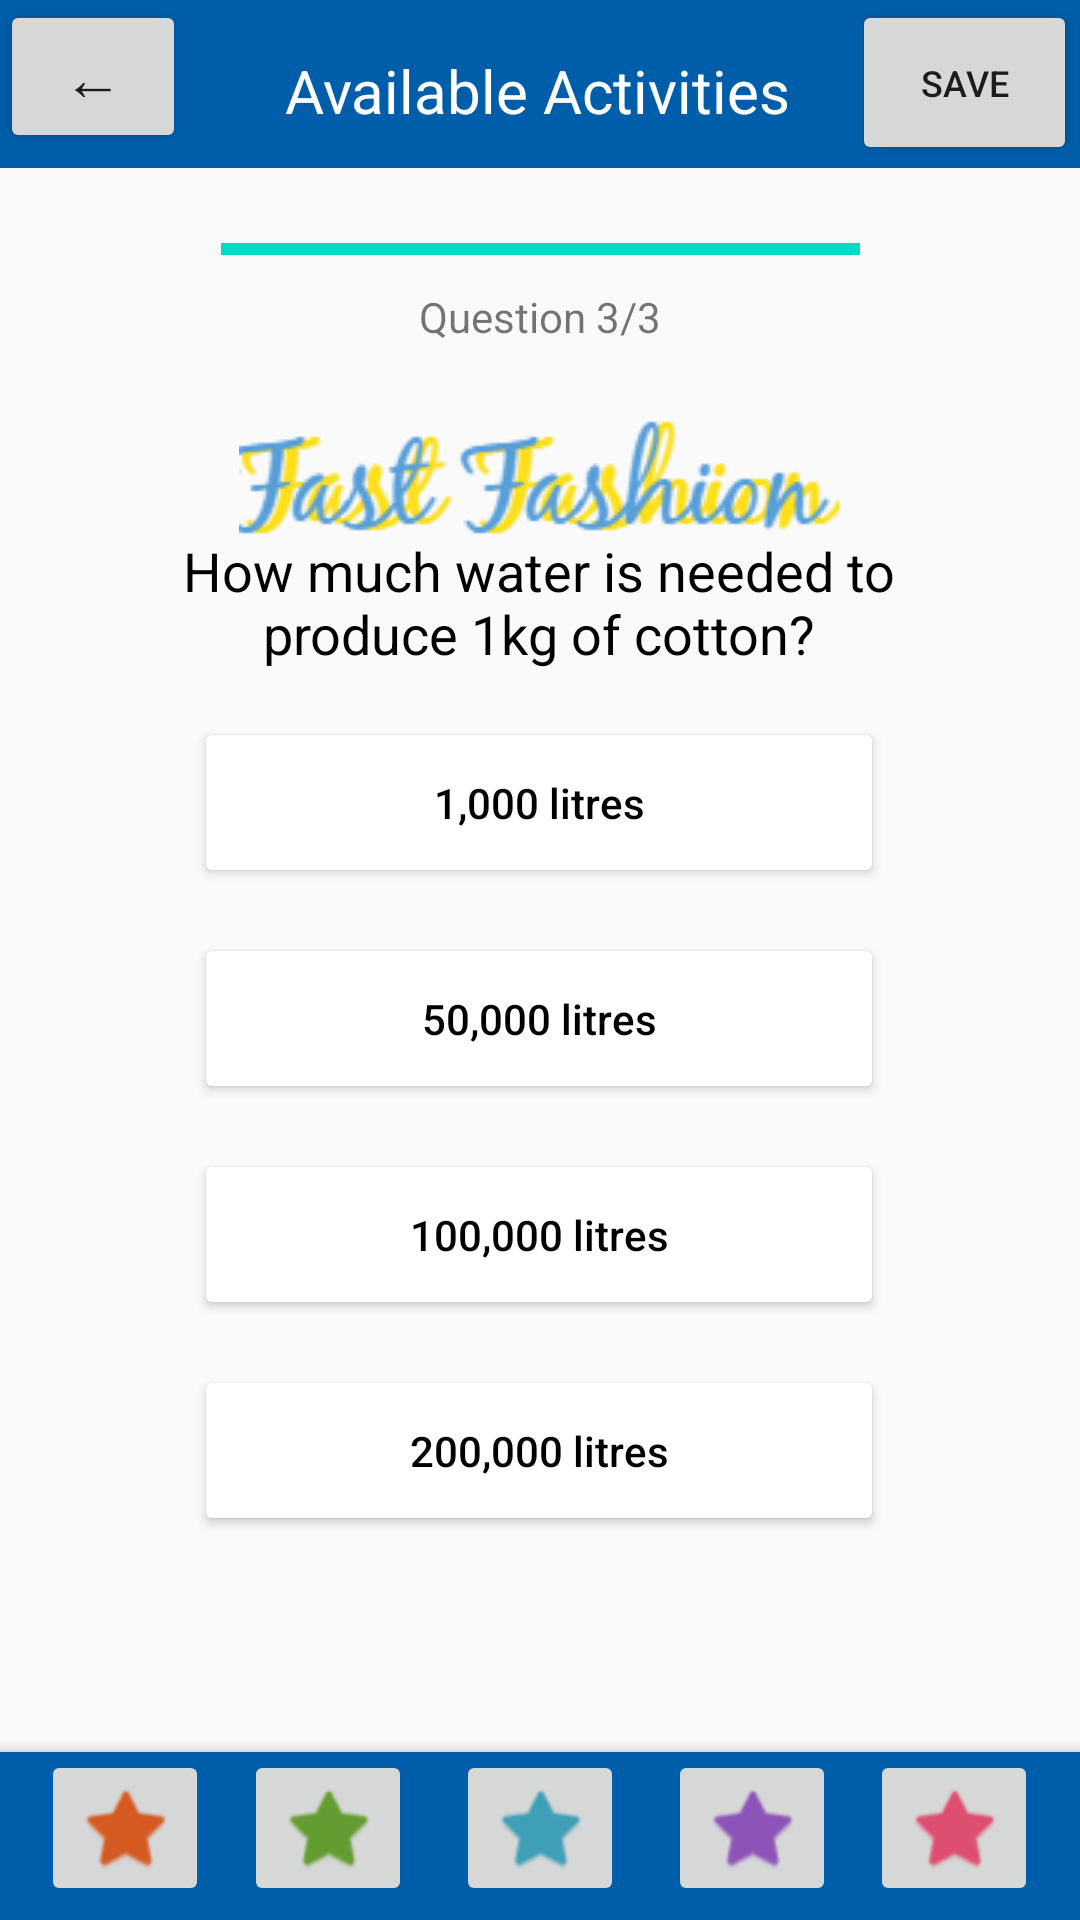

This screen was rendered from an Android layout file. Write that file and the resources it references.
<!-- AndroidManifest.xml: application theme Theme.RBCFootprint -->
<!-- res/layout/activity_quiz_question3.xml -->
<?xml version="1.0" encoding="utf-8"?>
<androidx.constraintlayout.widget.ConstraintLayout xmlns:android="http://schemas.android.com/apk/res/android"
    xmlns:app="http://schemas.android.com/apk/res-auto"
    xmlns:tools="http://schemas.android.com/tools"
    android:layout_width="match_parent"
    android:layout_height="match_parent"

    android:background="@color/light_grey"
    tools:context=".ui.quiz.thirdquestion.ThirdQuizQuestionActivity">

    <ImageView
        android:id="@+id/imageView6"
        android:layout_width="wrap_content"
        android:layout_height="wrap_content"
        android:src="@drawable/fast_fashion_text"
        app:layout_constraintBottom_toTopOf="@+id/answer1"
        app:layout_constraintEnd_toEndOf="parent"
        app:layout_constraintHorizontal_bias="0.497"
        app:layout_constraintStart_toStartOf="parent"
        app:layout_constraintTop_toTopOf="@+id/toolbar"
        app:layout_constraintVertical_bias="0.728" />

    <TextView
        android:id="@+id/textView7"
        android:layout_width="286dp"
        android:layout_height="66dp"
        android:gravity="center"
        android:text="@string/question_3"
        android:textColor="@color/black"
        android:textSize="18sp"
        app:layout_constraintBottom_toBottomOf="parent"
        app:layout_constraintEnd_toEndOf="parent"
        app:layout_constraintHorizontal_bias="0.496"
        app:layout_constraintStart_toStartOf="parent"
        app:layout_constraintTop_toTopOf="parent"
        app:layout_constraintVertical_bias="0.292" />

    <Button
        android:id="@+id/answer4"
        android:layout_width="230dp"
        android:layout_height="57dp"
        android:layout_marginTop="15dp"
        android:text="200,000 litres"
        android:textAllCaps="false"
        android:textColor="@color/black"
        app:backgroundTint="#FFFFFF"
        app:layout_constraintEnd_toEndOf="parent"
        app:layout_constraintHorizontal_bias="0.497"
        app:layout_constraintStart_toStartOf="parent"
        app:layout_constraintTop_toBottomOf="@+id/answer3" />

    <Button
        android:id="@+id/answer3"
        android:layout_width="230dp"
        android:layout_height="57dp"
        android:layout_marginTop="15dp"
        android:text="100,000 litres"
        android:textAllCaps="false"
        android:textColor="@color/black"
        app:backgroundTint="#FFFFFF"
        app:layout_constraintEnd_toEndOf="parent"
        app:layout_constraintHorizontal_bias="0.497"
        app:layout_constraintStart_toStartOf="parent"
        app:layout_constraintTop_toBottomOf="@+id/answer2" />

    <Button
        android:id="@+id/answer2"
        android:layout_width="230dp"
        android:layout_height="57dp"
        android:layout_marginTop="15dp"
        android:text="50,000 litres"
        android:textAllCaps="false"
        android:textColor="@color/black"
        app:backgroundTint="#FFFFFF"
        app:layout_constraintEnd_toEndOf="parent"
        app:layout_constraintHorizontal_bias="0.497"
        app:layout_constraintStart_toStartOf="parent"
        app:layout_constraintTop_toBottomOf="@+id/answer1" />

    <Button
        android:id="@+id/answer1"
        android:layout_width="230dp"
        android:layout_height="57dp"
        android:text="1,000 litres"
        android:textAllCaps="false"
        android:textColor="@color/black"
        app:backgroundTint="#FFFFFF"
        app:layout_constraintBottom_toBottomOf="@+id/bottomAppBar3"
        app:layout_constraintEnd_toEndOf="parent"
        app:layout_constraintHorizontal_bias="0.497"
        app:layout_constraintStart_toStartOf="parent"
        app:layout_constraintTop_toTopOf="parent"
        app:layout_constraintVertical_bias="0.41" />

    <com.google.android.material.bottomappbar.BottomAppBar
        android:id="@+id/bottomAppBar3"
        style="@style/Widget.MaterialComponents.BottomAppBar.Colored"
        android:layout_width="match_parent"
        android:layout_height="wrap_content"
        android:layout_gravity="bottom"
        app:layout_constraintBottom_toBottomOf="parent"
        app:layout_constraintStart_toStartOf="parent"
        app:layout_constraintTop_toTopOf="parent"
        app:layout_constraintVertical_bias="1.0"
        tools:ignore="BottomAppBar" />

    <ImageButton
        android:id="@+id/homeButton"
        android:layout_width="wrap_content"
        android:layout_height="wrap_content"
        android:tint="#D55A22"
        app:layout_constraintBottom_toBottomOf="parent"
        app:layout_constraintEnd_toEndOf="@+id/bottomAppBar3"
        app:layout_constraintHorizontal_bias="0.045"
        app:layout_constraintStart_toStartOf="parent"
        app:layout_constraintTop_toTopOf="parent"
        app:layout_constraintVertical_bias="0.992"
        app:srcCompat="@android:drawable/btn_star_big_on" />

    <ImageButton
        android:id="@+id/shopButton"
        android:layout_width="wrap_content"
        android:layout_height="wrap_content"
        android:tint="#639C31"
        app:layout_constraintBottom_toBottomOf="parent"
        app:layout_constraintEnd_toEndOf="@+id/bottomAppBar3"
        app:layout_constraintHorizontal_bias="0.267"
        app:layout_constraintStart_toStartOf="parent"
        app:layout_constraintTop_toTopOf="parent"
        app:layout_constraintVertical_bias="0.992"
        app:srcCompat="@android:drawable/btn_star_big_on" />

    <ImageButton
        android:id="@+id/activityButton"
        android:layout_width="wrap_content"
        android:layout_height="wrap_content"
        android:tint="#3E9FB6"
        app:layout_constraintBottom_toBottomOf="parent"
        app:layout_constraintEnd_toEndOf="@+id/bottomAppBar3"
        app:layout_constraintStart_toStartOf="parent"
        app:layout_constraintTop_toTopOf="parent"
        app:layout_constraintVertical_bias="0.992"
        app:srcCompat="@android:drawable/btn_star_big_on" />

    <ImageButton
        android:id="@+id/travelButton"
        android:layout_width="wrap_content"
        android:layout_height="wrap_content"
        android:tint="#8E53B8"
        app:layout_constraintBottom_toBottomOf="parent"
        app:layout_constraintEnd_toEndOf="@+id/bottomAppBar3"
        app:layout_constraintHorizontal_bias="0.732"
        app:layout_constraintStart_toStartOf="parent"
        app:layout_constraintTop_toTopOf="parent"
        app:layout_constraintVertical_bias="0.992"
        app:srcCompat="@android:drawable/btn_star_big_on" />

    <ImageButton
        android:id="@+id/moreButton"
        android:layout_width="wrap_content"
        android:layout_height="wrap_content"
        android:tint="#DD4E70"
        app:layout_constraintBottom_toBottomOf="parent"
        app:layout_constraintEnd_toEndOf="@+id/bottomAppBar3"
        app:layout_constraintHorizontal_bias="0.954"
        app:layout_constraintStart_toStartOf="parent"
        app:layout_constraintTop_toTopOf="parent"
        app:layout_constraintVertical_bias="0.992"
        app:srcCompat="@android:drawable/btn_star_big_on" />

    <androidx.appcompat.widget.Toolbar
        android:id="@+id/toolbar"
        android:layout_width="match_parent"
        android:layout_height="wrap_content"
        android:background="?attr/colorPrimary"
        android:minHeight="?attr/actionBarSize"
        android:theme="?attr/actionBarTheme"
        app:layout_constraintBottom_toBottomOf="@+id/bottomAppBar3"
        app:layout_constraintEnd_toEndOf="parent"
        app:layout_constraintHorizontal_bias="0.0"
        app:layout_constraintStart_toStartOf="parent"
        app:layout_constraintTop_toTopOf="parent"
        app:layout_constraintVertical_bias="0.0" />

    <Button
        android:id="@+id/backButton3"
        android:layout_width="75dp"
        android:layout_height="55dp"
        android:text="@string/save"
        android:textSize="12sp"
        app:layout_constraintBottom_toBottomOf="parent"
        app:layout_constraintEnd_toEndOf="parent"
        app:layout_constraintHorizontal_bias="0.997"
        app:layout_constraintStart_toStartOf="parent"
        app:layout_constraintTop_toTopOf="parent"
        app:layout_constraintVertical_bias="0.0" />

    <ProgressBar
        android:id="@+id/pBar"
        style="?android:attr/progressBarStyleHorizontal"
        android:layout_width="213dp"
        android:layout_height="58dp"
        android:max="100"
        android:progress="100"
        app:layout_constraintBottom_toBottomOf="@+id/bottomAppBar3"
        app:layout_constraintEnd_toEndOf="parent"
        app:layout_constraintStart_toStartOf="parent"
        app:layout_constraintTop_toTopOf="@+id/toolbar"
        app:layout_constraintVertical_bias="0.093" />

    <Button
        android:id="@+id/backButton"
        android:layout_width="62dp"
        android:layout_height="51dp"
        android:text="@string/back"
        android:textSize="20sp"
        app:layout_constraintBottom_toBottomOf="parent"
        app:layout_constraintEnd_toEndOf="parent"
        app:layout_constraintHorizontal_bias="0.0"
        app:layout_constraintStart_toStartOf="parent"
        app:layout_constraintTop_toTopOf="parent"
        app:layout_constraintVertical_bias="0.0" />

    <TextView
        android:id="@+id/textView5"
        android:layout_width="wrap_content"
        android:layout_height="wrap_content"
        android:text="Question 3/3"
        app:layout_constraintBottom_toBottomOf="parent"
        app:layout_constraintEnd_toEndOf="parent"
        app:layout_constraintStart_toStartOf="parent"
        app:layout_constraintTop_toBottomOf="@+id/toolbar"
        app:layout_constraintVertical_bias="0.071" />

    <TextView
        android:id="@+id/availableActivitiesText"
        android:layout_width="wrap_content"
        android:layout_height="wrap_content"
        android:text="@string/available_activities"
        android:textColor="#FFFFFF"
        android:textSize="20sp"
        app:layout_constraintBottom_toBottomOf="@+id/bottomAppBar3"
        app:layout_constraintEnd_toEndOf="parent"
        app:layout_constraintHorizontal_bias="0.497"
        app:layout_constraintStart_toStartOf="parent"
        app:layout_constraintTop_toTopOf="parent"
        app:layout_constraintVertical_bias="0.027" />

</androidx.constraintlayout.widget.ConstraintLayout>
<!-- resources referenced by this layout -->
<resources>
  <color name="black">#FF000000</color>
  <color name="light_grey">#FFFAFAFA</color>
  <!-- drawable fast_fashion_text: png bitmap (drawable, 11008 bytes) -->
  <string name="available_activities">Available Activities</string>
  <string name="back">←</string>
  <string name="question_3">How much water is needed to produce 1kg of cotton?</string>
  <string name="save">save</string>
  <style name="Theme.RBCFootprint" parent="Theme.MaterialComponents.DayNight.DarkActionBar">
          
          <item name="colorPrimary">@color/med_persian_blue</item>
          <item name="colorPrimaryVariant">@color/navy_blue</item>
          <item name="colorOnPrimary">@color/white</item>
          
          <item name="colorSecondary">@color/teal_200</item>
          <item name="colorSecondaryVariant">@color/teal_700</item>
          <item name="colorOnSecondary">@color/black</item>
          
          <item name="android:statusBarColor" tools:targetApi="l">?attr/colorPrimaryVariant</item>
          
      </style>
  <color name="med_persian_blue">#FF005DAA</color>
  <color name="navy_blue">#FF00008B</color>
  <color name="white">#FFFFFFFF</color>
  <color name="teal_200">#FF03DAC5</color>
  <color name="teal_700">#FF018786</color>
</resources>
